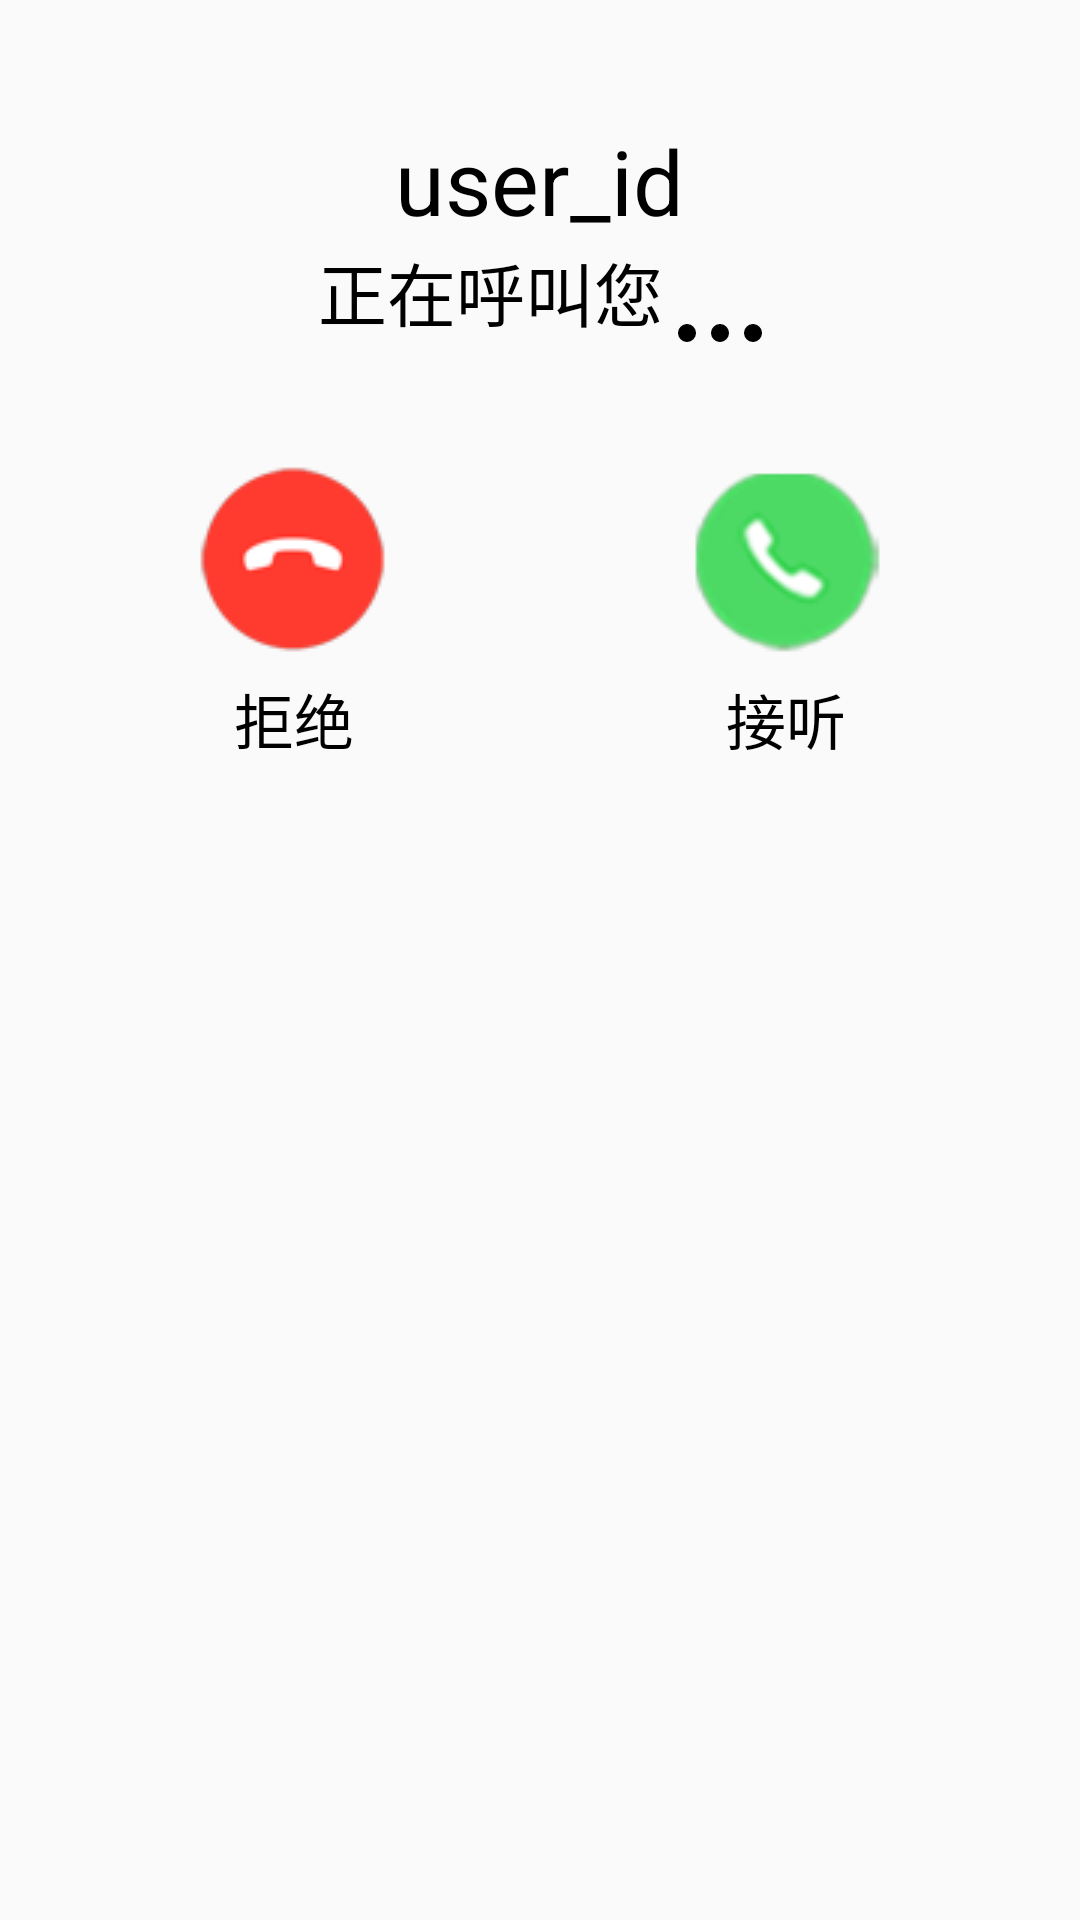

This screen was rendered from an Android layout file. Write that file and the resources it references.
<!-- AndroidManifest.xml: application theme AppTheme -->
<!-- res/layout/dialog_ans.xml -->
<?xml version="1.0" encoding="utf-8"?>
<LinearLayout xmlns:android="http://schemas.android.com/apk/res/android"
              android:layout_width="match_parent"
              android:layout_height="match_parent"
              android:orientation="vertical">
    <LinearLayout
        android:layout_width="match_parent"
        android:layout_height="wrap_content"
        android:layout_gravity="center_horizontal"
        android:layout_marginTop="40dp"
        android:gravity="center_horizontal"
        android:orientation="vertical">
        <TextView
            android:id="@+id/tv_userid"
            style="@style/wrap_textview"
            android:text="user_id"
            android:textSize="30sp"/>
        <LinearLayout
            android:layout_width="wrap_content"
            android:layout_height="wrap_content"
            android:orientation="horizontal">
            <TextView style="@style/wrap_textview"
                      android:text="@string/inanswer"
                      android:textSize="23sp"/>
            <ImageView
                android:id="@+id/iv_dot1"
                android:layout_width="wrap_content"
                android:layout_height="wrap_content"
                android:layout_gravity="bottom"
                android:layout_marginLeft="5dp"
                android:background="@drawable/dot"/>
            <ImageView
                android:id="@+id/iv_dot2"
                android:layout_width="wrap_content"
                android:layout_height="wrap_content"
                android:layout_gravity="bottom"
                android:layout_marginLeft="5dp"
                android:background="@drawable/dot"/>
            <ImageView
                android:id="@+id/iv_dot3"
                android:layout_width="wrap_content"
                android:layout_height="wrap_content"
                android:layout_gravity="bottom"
                android:layout_marginLeft="5dp"
                android:background="@drawable/dot"/>
        </LinearLayout>
    </LinearLayout>
    <LinearLayout
        android:layout_width="match_parent"
        android:layout_height="wrap_content"
        android:gravity="center"
        android:layout_marginTop="40dp"

        android:orientation="horizontal">
        <LinearLayout
            android:gravity="center_horizontal"
            android:orientation="vertical"
            android:layout_width="wrap_content"
            android:layout_height="wrap_content">
            <ImageButton
                android:id="@+id/btn_refuse"
                style="@style/wrap_button"
                android:background="@mipmap/hangup"
                android:textSize="23sp"/>
            <TextView
                android:layout_marginTop="5dp"
                android:textSize="20sp"
                style="@style/wrap_textview"
                android:text="@string/refuse"/>
        </LinearLayout>
        <LinearLayout
            android:gravity="center_horizontal"
            android:orientation="vertical"
            android:layout_marginLeft="100dp"
            android:layout_width="wrap_content"
            android:layout_height="wrap_content">
            <ImageButton
                android:id="@+id/btn_answer"
                style="@style/wrap_button"
                android:layout_gravity="center_horizontal"

                android:background="@mipmap/answer"
                android:textSize="23sp"/>
            <TextView
                android:layout_marginTop="5dp"
                android:textSize="20sp"
                style="@style/wrap_textview"
                android:text="@string/answer"/>
        </LinearLayout>



    </LinearLayout>

</LinearLayout>
<!-- resources referenced by this layout -->
<resources>
  <!-- drawable dot (drawable-xhdpi) -->
  <?xml version="1.0" encoding="utf-8"?>
  <shape xmlns:android="http://schemas.android.com/apk/res/android"
  android:shape="oval"
  android:useLevel="false">
      <solid android:color="@color/black"></solid>
      <size android:width="6dp" android:height="6dp"></size>
  
  </shape>
  <!-- mipmap answer: png bitmap (mipmap-mdpi, 4597 bytes) -->
  <!-- mipmap hangup: png bitmap (mipmap-mdpi, 3182 bytes) -->
  <string name="answer">接听</string>
  <string name="inanswer">正在呼叫您</string>
  <string name="refuse">拒绝</string>
  <style name="wrap_button">
          <item name="android:layout_width">wrap_content</item>
          <item name="android:layout_height">wrap_content</item>
          <item name="android:textColor">@color/black</item>
      </style>
  <style name="wrap_textview">
          <item name="android:layout_width">wrap_content</item>
          <item name="android:layout_height">wrap_content</item>
          <item name="android:textColor">@color/black</item>
      </style>
  <style name="AppTheme" parent="Theme.AppCompat.Light.DarkActionBar">
          
          <item name="colorPrimary">@color/colorPrimary</item>
          <item name="colorPrimaryDark">@color/colorPrimaryDark</item>
          <item name="colorAccent">@color/colorAccent</item>
          <item name="windowNoTitle">true</item>
      </style>
  <color name="black">#000</color>
  <color name="colorPrimary">#3F51B5</color>
  <color name="colorPrimaryDark">#303F9F</color>
  <color name="colorAccent">#FF4081</color>
</resources>
